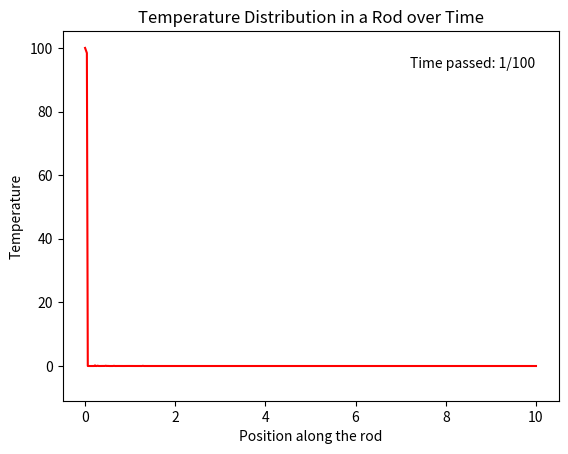

Recreate this plot in Python.
from numpy import sin, cos, pi, exp
import numpy as np
import matplotlib.pyplot as plt
from matplotlib.animation import FuncAnimation


# func should be (n: int) -> int
def calculate_infinite_series(func, delta=1e-6):
    def term_generator():
        n = 0
        current_term = func(n)
        yield current_term

        while True:
            n += 1
            next_term = func(n)
            yield next_term
            current_term = next_term

    terms = term_generator()
    series_sum = next(terms)

    prev_term = None
    for term in terms:
        if prev_term is not None and abs(term - prev_term) < delta:
            break
        series_sum += term
        prev_term = term

    return series_sum


# temp at x coordinate of the rod with length 'rod_length' at time t
def make_time_function(max_temperature, thermal_conductivity, rod_length):
    def time_function(x, t) -> float:
        if x < 0 or x > rod_length:
            raise Exception(f'x should be between 0 and L, got {x=}')

        def one_iteration(n):
            return (cos(pi * (n + 0.5)) - 1) / (2 * n + 1.) * sin(pi * (n + 0.5) / rod_length * x) * exp(
                -thermal_conductivity * pi * (n + 0.5) / rod_length * t)

        return max_temperature + 4. * max_temperature / pi * calculate_infinite_series(one_iteration)

    return time_function


def demo_display():
    # Parameters
    time_from = 0
    time_to = 0.1
    time_iterations = 100

    max_temperature = 100.0  # Maximum temperature
    rod_length = 10  # Length of the rod
    num_points = 500  # Number of points along the rod
    thermal_conductivity = 407  # thermal conductivity of 407 is copper
    delta_temperature = 0.001 * max_temperature  # Homogeneity threshold

    time_function = make_time_function(max_temperature, thermal_conductivity, rod_length)

    # Create initial temperature distribution along the rod
    x_values = np.linspace(0, rod_length, num_points)
    initial_temperatures = []  # Temperature at time t=0

    # Populate initial temperatures one point at a time
    for x in x_values:
        initial_temp_at_x = time_function(x, 0)  # Temperature at time t=0 for each point
        initial_temperatures.append(initial_temp_at_x)

    # Create figure and axis for the plot
    fig, ax = plt.subplots()
    line, = ax.plot(x_values, initial_temperatures, color='red')
    frame_text = ax.text(0.7, 0.9, '', transform=ax.transAxes)

    iteration_num = 0

    # Update function for animation
    def update(frame):
        nonlocal iteration_num

        current_temperatures = np.array([time_function(x_value, frame) for x_value in x_values.tolist()])
        current_temperatures[current_temperatures < 0] = 0

        # Update the plot with new temperatures
        line.set_ydata(current_temperatures.tolist())
        frame_text.set_text(f'Time passed: {iteration_num}/{time_iterations}')

        # Check for homogeneity to stop the animation
        if (np.max(np.abs(current_temperatures - max_temperature)) < delta_temperature
                or iteration_num == time_iterations):
            ani.event_source.stop()  # Stop animation when homogeneous

        iteration_num += 1

        return line, frame_text

    # Create the animation
    ani = FuncAnimation(fig, update, frames=np.linspace(time_from, time_to, time_iterations).tolist(), interval=100,
                        blit=True)

    # Set plot parameters
    plt.xlabel('Position along the rod')
    plt.ylabel('Temperature')
    plt.title('Temperature Distribution in a Rod over Time')
    plt.show()


def main():
    demo_display()


if __name__ == '__main__':
    main()
